Run: headless pygame with SDL's dummy video driver; simulated clock (each Clock.tick advances the game by its frame time, no real sleeping); random seed 0; keys injected as events and as key.get_pressed() state; no mouse input.
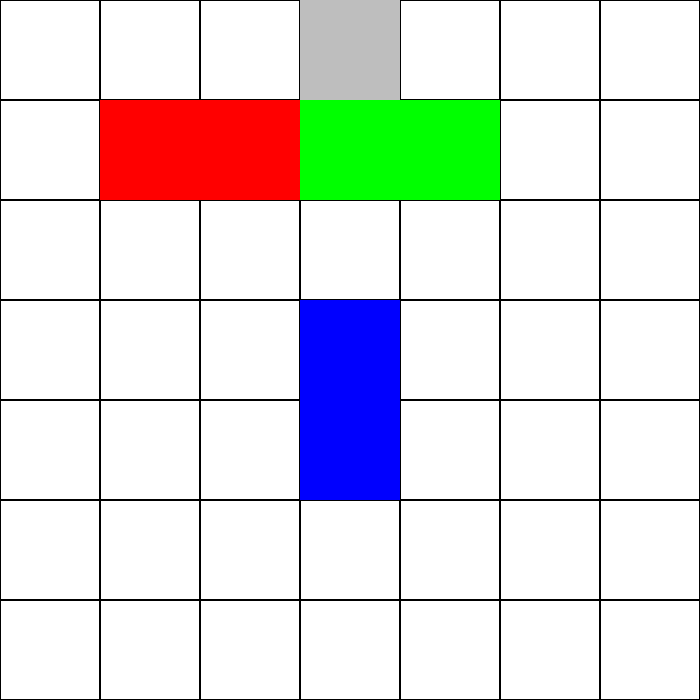
Frame 1 of 4 · flips 1–60 · no input
Frame 2 of 4 · flips 61–180 · tapped SPACE, RETURN · held RIGHT (→), D · screen unchanged from frame 1, image omitted
Frame 3 of 4 · flips 181–300 · held DOWN (↓), S · screen unchanged from frame 2, image omitted
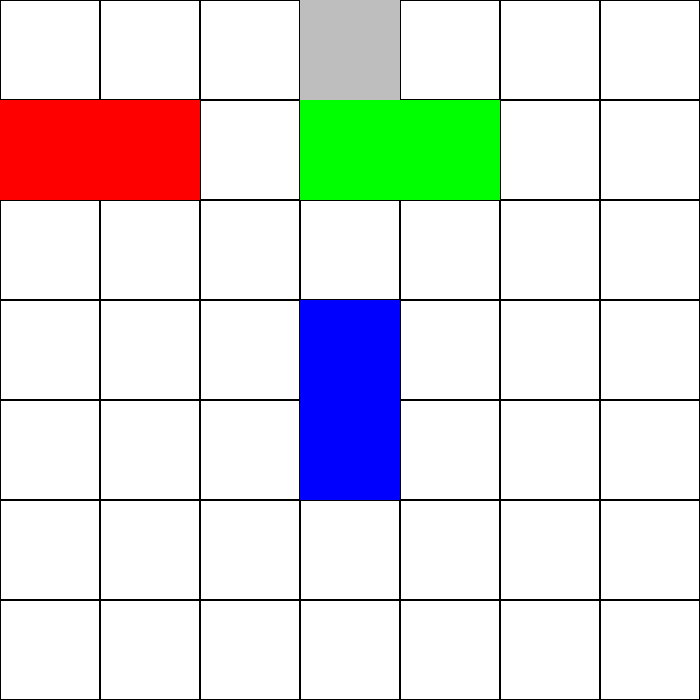
Frame 4 of 4 · flips 301–420 · held LEFT (←), A, UP (↑), W

The pygame program that drew these frames:

import pygame
import sys

# 초기화
pygame.init()

# 화면 크기 설정
WIDTH, HEIGHT = 700, 700
screen = pygame.display.set_mode((WIDTH, HEIGHT))
pygame.display.set_caption('Rush Hour')

# 색상 설정
WHITE = (255, 255, 255)
RED = (255, 0, 0)
BLUE = (0, 0, 255)
GREEN = (0, 255, 0)
BLACK = (0, 0, 0)

# 차량 크기와 설정
GRID_SIZE = 100
CARS = [
    {"rect": pygame.Rect(100, 100, GRID_SIZE * 2, GRID_SIZE), "color": RED, "vertical": False},  # 목표 차량
    {"rect": pygame.Rect(300, 300, GRID_SIZE, GRID_SIZE * 2), "color": BLUE, "vertical": True},
    {"rect": pygame.Rect(300, 100, GRID_SIZE * 2, GRID_SIZE), "color": GREEN, "vertical": False},
]

# 게임 루프
running = True
selected_car_index = 0  # 키보드로 선택할 차량
MOVE_SPEED = GRID_SIZE  # 차량을 한 번에 이동시키는 단위

def draw_grid():
    for x in range(0, WIDTH, GRID_SIZE):
        for y in range(0, HEIGHT, GRID_SIZE):
            rect = pygame.Rect(x, y, GRID_SIZE, GRID_SIZE)
            pygame.draw.rect(screen, BLACK, rect, 1)

def check_collision(car, dx, dy):
    """차량이 다른 차량 또는 화면 경계와 충돌하는지 확인."""
    new_rect = car["rect"].move(dx, dy)

    # 화면 경계 충돌 확인
    if new_rect.left < 0 or new_rect.right > WIDTH or new_rect.top < 0 or new_rect.bottom > HEIGHT:
        return True

    # 다른 차량과 충돌 확인
    for other_car in CARS:
        if other_car != car and new_rect.colliderect(other_car["rect"]):
            return True

    return False

while running:
    screen.fill(WHITE)
    draw_grid()

    # 이벤트 처리
    for event in pygame.event.get():
        if event.type == pygame.QUIT:
            pygame.quit()
            sys.exit()

        if event.type == pygame.KEYDOWN:
            car = CARS[selected_car_index]

            if event.key == pygame.K_TAB:  # Tab 키로 차량 전환
                selected_car_index = (selected_car_index + 1) % len(CARS)

            dx, dy = 0, 0
            if event.key == pygame.K_UP and car["vertical"]:
                dy = -MOVE_SPEED
            elif event.key == pygame.K_DOWN and car["vertical"]:
                dy = MOVE_SPEED
            elif event.key == pygame.K_LEFT and not car["vertical"]:
                dx = -MOVE_SPEED
            elif event.key == pygame.K_RIGHT and not car["vertical"]:
                dx = MOVE_SPEED

            # 충돌하지 않으면 이동
            if not check_collision(car, dx, dy):
                car["rect"].move_ip(dx, dy)

    # 차량 그리기
    for car in CARS:
        pygame.draw.rect(screen, car["color"], car["rect"])
    pygame.draw.rect(screen, "gray", (300, 0, 100, 100), width=0)


    pygame.display.flip()
